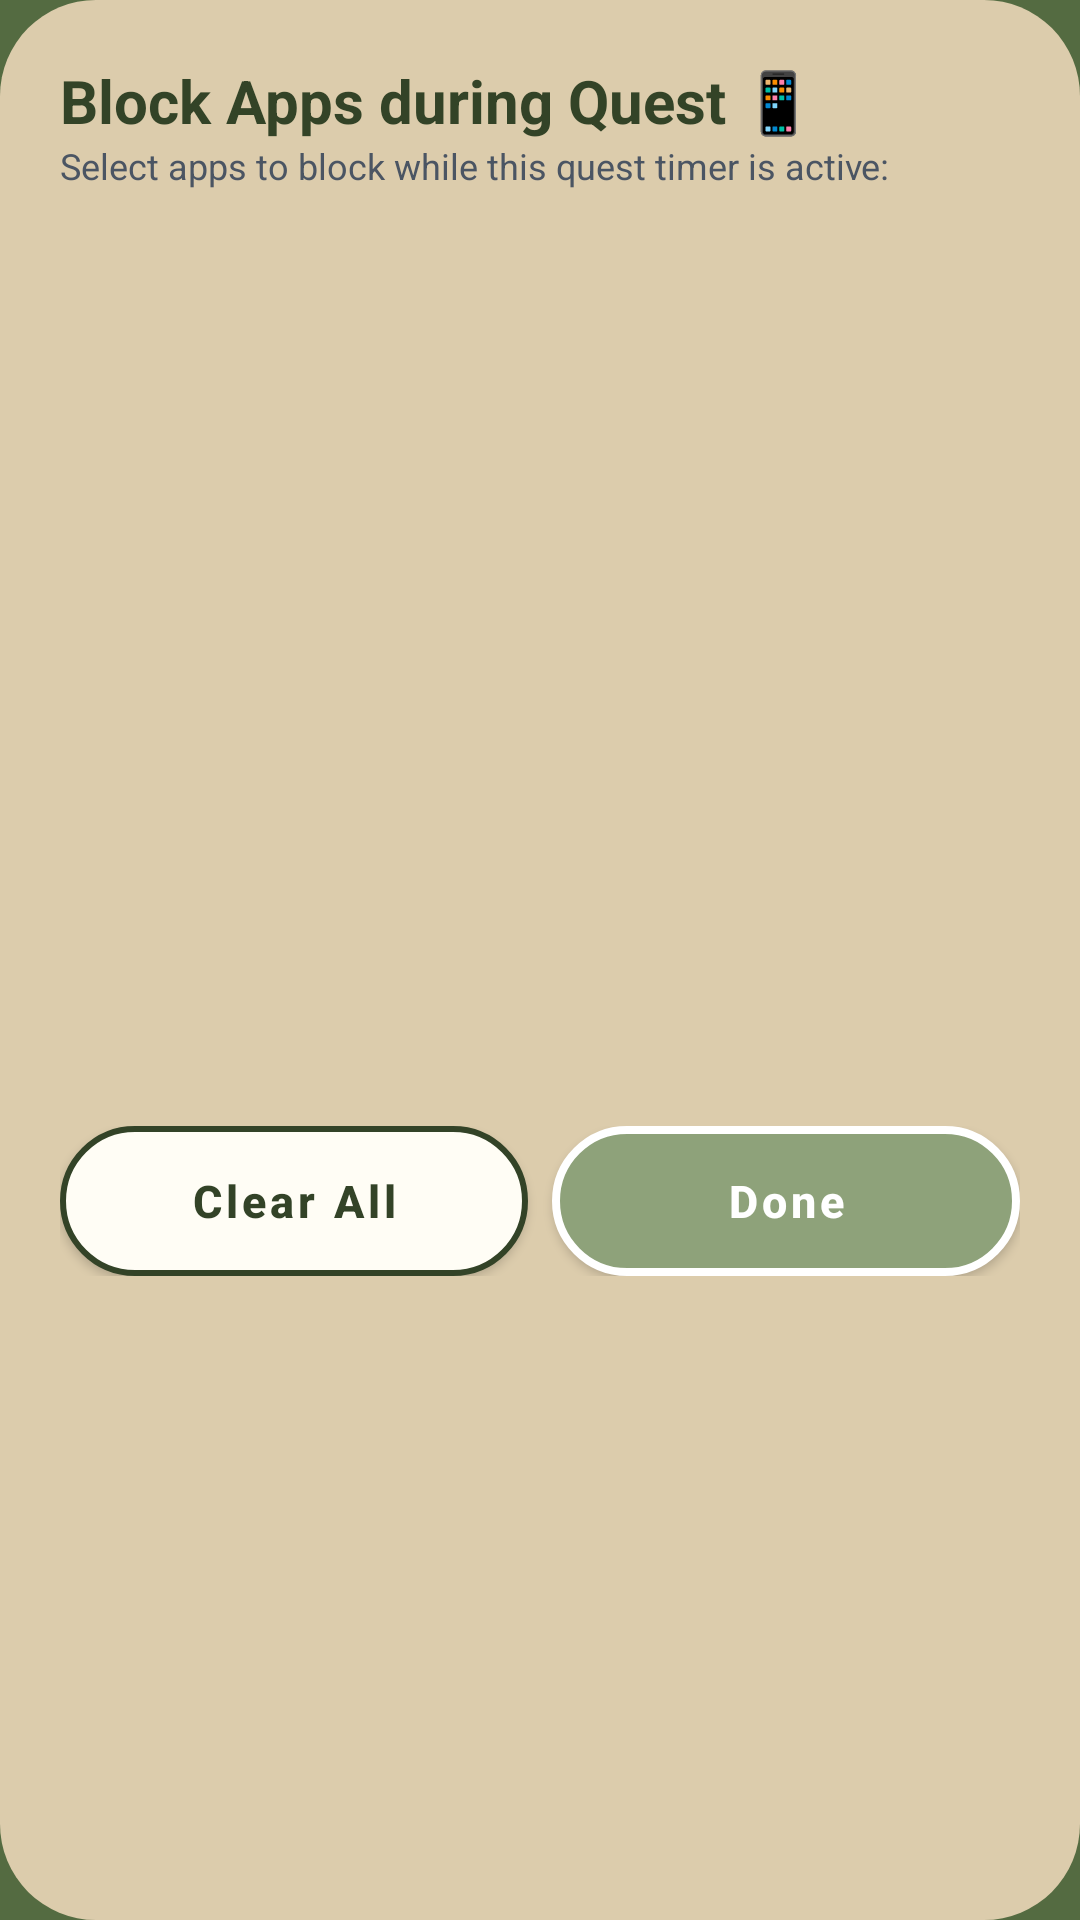

The Android layout XML behind this screen, and the referenced resources:
<!-- AndroidManifest.xml: application theme Theme.DaGoal -->
<!-- res/layout/dialog_custom_app_blocker.xml -->
<?xml version="1.0" encoding="utf-8"?>
<LinearLayout xmlns:android="http://schemas.android.com/apk/res/android"
    xmlns:app="http://schemas.android.com/apk/res-auto"
    android:layout_width="match_parent"
    android:layout_height="wrap_content"
    android:background="@drawable/bg_surface_card_full_radius"
    android:orientation="vertical"
    android:padding="20dp">

    
    <TextView
        android:layout_width="wrap_content"
        android:layout_height="wrap_content"
        android:text="Block Apps during Quest 📱"
        android:textColor="@color/dagoal_primary_dark"
        android:textSize="20sp"
        android:textStyle="bold" />

    <TextView
        android:layout_width="wrap_content"
        android:layout_height="wrap_content"
        android:layout_marginBottom="16dp"
        android:text="Select apps to block while this quest timer is active:"
        android:textColor="@color/dagoal_text_secondary"
        android:textSize="12sp" />

    
    <ScrollView
        android:layout_width="match_parent"
        android:layout_height="280dp"
        android:layout_marginBottom="16dp"
        android:overScrollMode="never"
        android:scrollbars="none">

        <LinearLayout
            android:id="@+id/container_custom_block_apps"
            android:layout_width="match_parent"
            android:layout_height="wrap_content"
            android:orientation="vertical" />
    </ScrollView>

    
    <LinearLayout
        android:layout_width="match_parent"
        android:layout_height="wrap_content"
        android:orientation="horizontal">

        <Button
            android:id="@+id/btn_block_apps_clear"
            android:layout_width="0dp"
            android:layout_height="50dp"
            android:layout_marginEnd="8dp"
            android:layout_weight="1"
            android:background="@drawable/bg_button_pill"
            app:backgroundTint="@null"
            android:insetTop="0dp"
            android:insetBottom="0dp"
            android:text="Clear All"
            android:textAllCaps="false"
            android:textColor="@color/dagoal_primary_dark"
            android:textSize="15sp"
            android:textStyle="bold" />

        <Button
            android:id="@+id/btn_block_apps_done"
            android:layout_width="0dp"
            android:layout_height="50dp"
            android:layout_weight="1"
            android:background="@drawable/bg_button_primary_pill"
            app:backgroundTint="@null"
            android:insetTop="0dp"
            android:insetBottom="0dp"
            android:text="Done"
            android:textAllCaps="false"
            android:textColor="@color/white"
            android:textSize="15sp"
            android:textStyle="bold" />
    </LinearLayout>

</LinearLayout>
<!-- resources referenced by this layout -->
<resources>
  <color name="dagoal_primary_dark">#334327</color>
  <color name="dagoal_text_secondary">#4B5563</color>
  <color name="white">#FFFFFFFF</color>
  <!-- drawable bg_button_pill (drawable) -->
  <?xml version="1.0" encoding="utf-8"?>
  <ripple xmlns:android="http://schemas.android.com/apk/res/android"
      android:color="#33FFFFFF">
      <item>
          <shape android:shape="rectangle">
              <solid android:color="@color/dagoal_background_light" />
              <stroke
                  android:width="2dp"
                  android:color="@color/dagoal_primary_dark" />
              <corners android:radius="28dp" />
          </shape>
      </item>
  </ripple>
  <!-- drawable bg_button_primary_pill (drawable) -->
  <?xml version="1.0" encoding="utf-8"?>
  <ripple xmlns:android="http://schemas.android.com/apk/res/android"
      android:color="#33FFFFFF">
      <item>
          <shape android:shape="rectangle">
              <solid android:color="@color/dagoal_secondary" />
              <stroke
                  android:width="2.5dp"
                  android:color="@color/white" />
              <corners android:radius="999dp" />
          </shape>
      </item>
  </ripple>
  <!-- drawable bg_surface_card_full_radius (drawable) -->
  <?xml version="1.0" encoding="utf-8"?>
  <shape xmlns:android="http://schemas.android.com/apk/res/android">
      <solid android:color="@color/dagoal_surface" />
      <corners android:radius="32dp" />
  </shape>
  <style name="Theme.DaGoal" parent="Base.Theme.DaGoal" />
  <color name="dagoal_background_light">#FFFDF5</color>
  <color name="dagoal_secondary">#8EA27A</color>
  <color name="dagoal_surface">#DCCCAC</color>
  <color name="dagoal_primary">#546B41</color>
  <color name="dagoal_text_primary">#334327</color>
  <color name="dagoal_hint">#80334327</color>
  <style name="DaGoalSnackbarStyle" parent="Widget.MaterialComponents.Snackbar">
          <item name="backgroundTint">@color/dagoal_primary</item>
          <item name="android:textColor">@color/dagoal_background_light</item>
      </style>
  <style name="DaGoalSeekBarStyle" parent="Widget.AppCompat.SeekBar">
          <item name="android:progressDrawable">@drawable/bg_seekbar_track</item>
          <item name="android:thumb">@drawable/bg_seekbar_thumb</item>
          <item name="android:splitTrack">false</item>
          <item name="android:minHeight">28dp</item>
          <item name="android:maxHeight">28dp</item>
          <item name="android:paddingStart">12dp</item>
          <item name="android:paddingEnd">12dp</item>
      </style>
  <!-- drawable bg_dialog (drawable) -->
  <?xml version="1.0" encoding="utf-8"?>
  <shape xmlns:android="http://schemas.android.com/apk/res/android">
      <solid android:color="@color/dagoal_surface" />
      <corners android:radius="24dp" />
  </shape>
  <style name="DaGoalDialogButton.Positive" parent="DaGoalDialogButton">
          <item name="android:textColor">@color/dagoal_primary_dark</item>
      </style>
  <style name="DaGoalDialogButton.Negative" parent="DaGoalDialogButton">
          <item name="android:textColor">@color/dagoal_primary</item>
      </style>
  <style name="DaGoalDialogButton" parent="Widget.MaterialComponents.Button.TextButton">
          <item name="android:textColor">@color/dagoal_primary_dark</item>
          <item name="android:textStyle">bold</item>
      </style>
  <color name="dagoal_surface_variant">#EADEC7</color>
  <color name="dagoal_gold_amber">#FFD700</color>
</resources>
